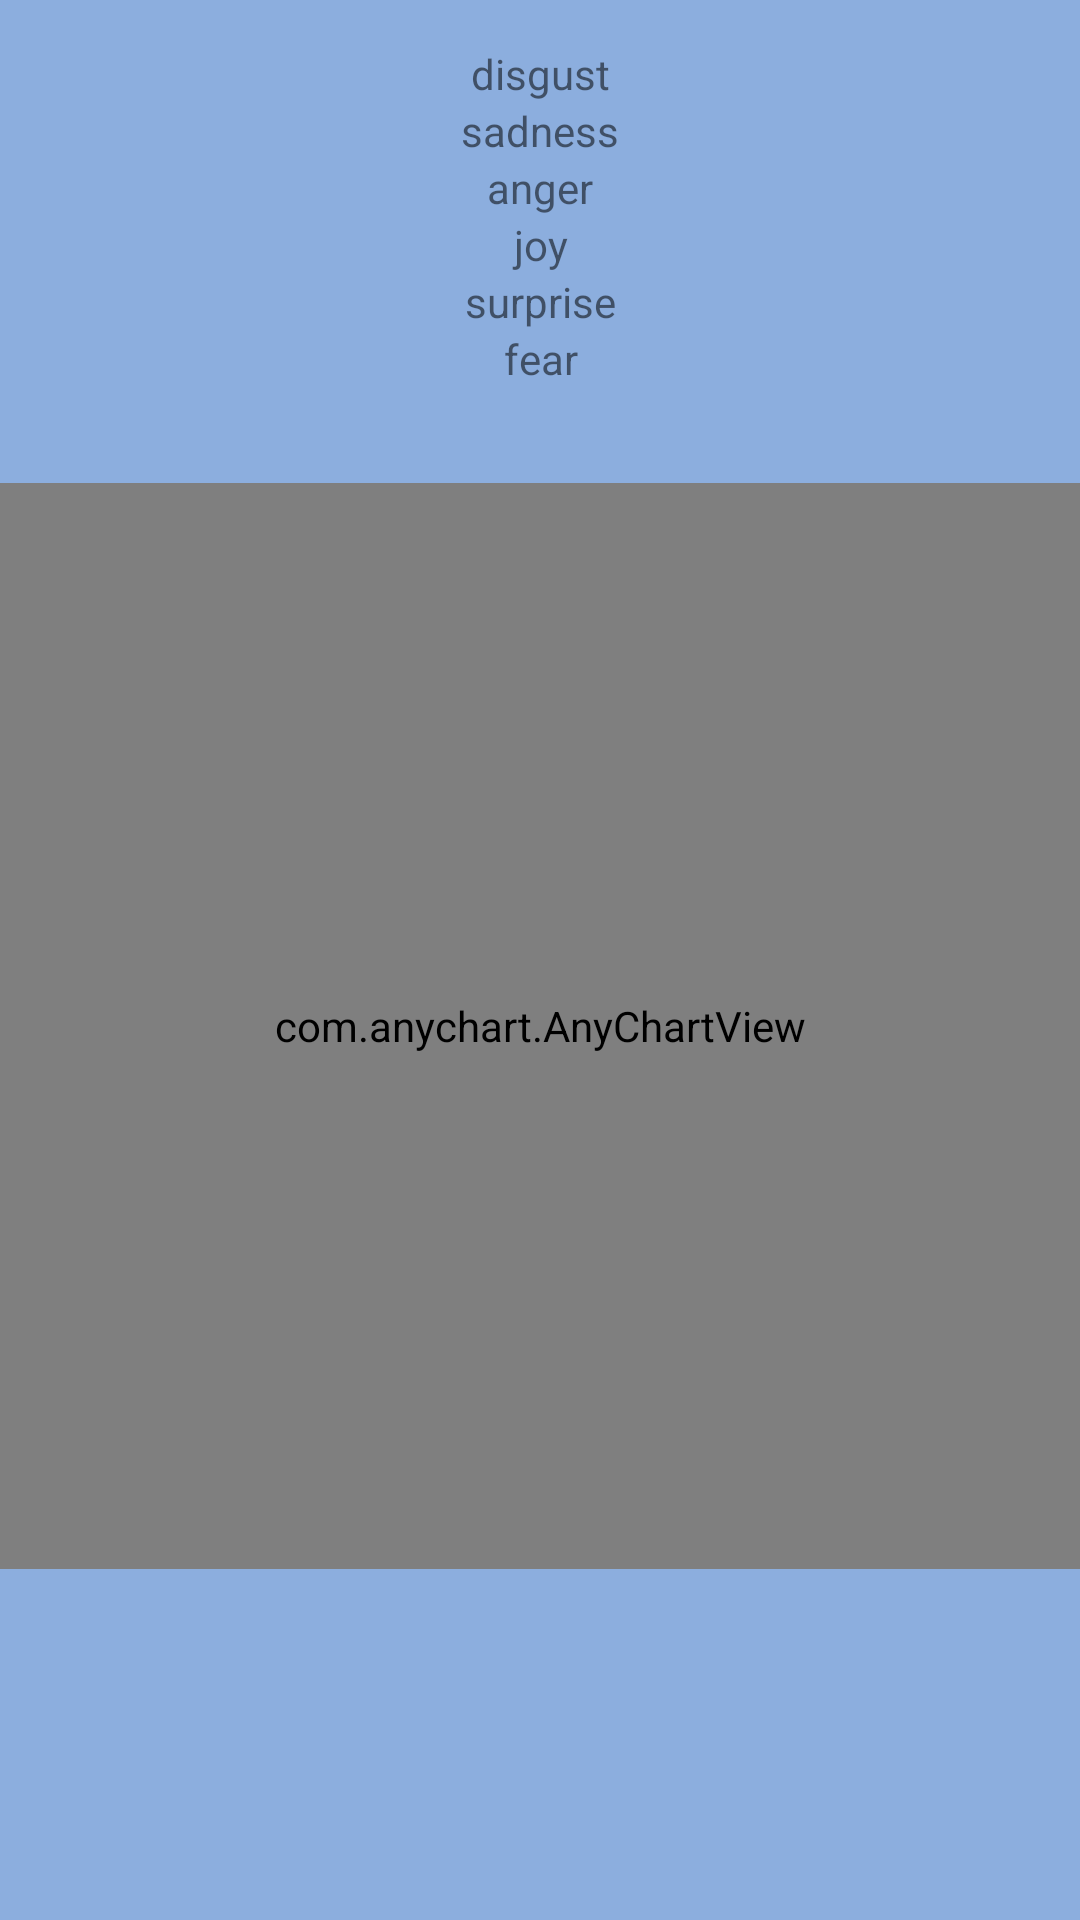

Android layout source for this screen:
<!-- AndroidManifest.xml: application theme Theme.Myapp01 -->
<!-- res/layout/emotion_detail_card.xml -->
<?xml version="1.0" encoding="utf-8"?>

<androidx.constraintlayout.widget.ConstraintLayout xmlns:android="http://schemas.android.com/apk/res/android"
    xmlns:app="http://schemas.android.com/apk/res-auto"
    xmlns:tools="http://schemas.android.com/tools"
    android:layout_width="match_parent"
    android:layout_height="550dp"
    android:background="@color/primary1">

    <LinearLayout
        android:id="@+id/linearLayout2"
        android:layout_width="match_parent"
        android:layout_height="wrap_content"
        android:orientation="vertical"
        app:layout_constraintStart_toStartOf="parent"
        app:layout_constraintTop_toTopOf="parent"
        android:layout_marginTop="15dp">

        <TextView
            android:id="@+id/disgust_text"
            android:layout_width="match_parent"
            android:layout_height="wrap_content"
            android:text="disgust"
            android:textAlignment="center" />

        <TextView
            android:id="@+id/sadness_text"
            android:layout_width="match_parent"
            android:layout_height="wrap_content"
            android:text="sadness"
            android:textAlignment="center" />

        <TextView
            android:id="@+id/anger_text"
            android:layout_width="match_parent"
            android:layout_height="wrap_content"
            android:text="anger"
            android:textAlignment="center" />

        <TextView
            android:id="@+id/joy_text"
            android:layout_width="match_parent"
            android:layout_height="wrap_content"
            android:text="joy"
            android:textAlignment="center" />

        <TextView
            android:id="@+id/surprise_text"
            android:layout_width="match_parent"
            android:layout_height="wrap_content"
            android:text="surprise"
            android:textAlignment="center" />

        <TextView
            android:id="@+id/fear_text"
            android:layout_width="match_parent"
            android:layout_height="wrap_content"
            android:text="fear"
            android:textAlignment="center" />
    </LinearLayout>

    <com.anychart.AnyChartView
        android:id="@+id/pie_chart_emotion"
        android:layout_width="match_parent"
        android:layout_height="362dp"
        android:layout_marginTop="32dp"
        app:layout_constraintEnd_toEndOf="parent"
        app:layout_constraintStart_toStartOf="parent"
        app:layout_constraintTop_toBottomOf="@+id/linearLayout2" />
</androidx.constraintlayout.widget.ConstraintLayout>
<!-- resources referenced by this layout -->
<resources>
  <color name="primary1">#8CAEDE</color>
  <style name="Theme.Myapp01" parent="Theme.MaterialComponents.DayNight.NoActionBar">
          
          <item name="colorPrimary">@color/primary1</item>
          <item name="colorPrimaryVariant">@color/primary2</item>
          <item name="colorOnPrimary">@color/black</item>
          
          <item name="colorSecondary">@color/second1</item>
          <item name="colorSecondaryVariant">@color/second2</item>
          <item name="colorOnSecondary">@color/black</item>
          
          <item name="android:statusBarColor" tools:targetApi="l">?attr/colorPrimaryVariant</item>
          
  
      </style>
  <color name="primary2">#7FBAD6</color>
  <color name="black">#FF000000</color>
  <color name="second1">#85CBCC</color>
  <color name="second2">#ABDEE0</color>
</resources>
